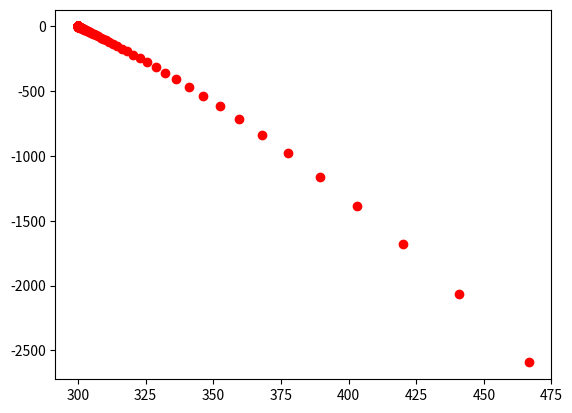
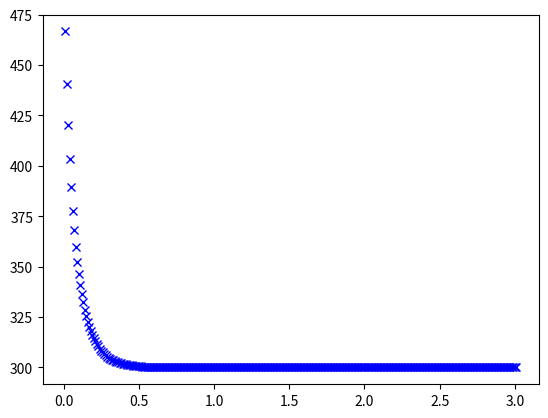

The matplotlib source for these figures, in order:
# Análisis de la ecuación logística usada para el estudio de poblaciones.
# espacio de fases y resolución para r=10 y k=300.

import matplotlib.pyplot as plt
dt = 0.01
k=300
r=10
N=500
N_1=r*N*(1-(N/k))
t=0
while t<3: 
    N=N+N_1*dt
    t = t+dt
    N_1=r*N*(1-(N/k))
    plt.figure(1)
    plt.plot(N,N_1,"ro")
    plt.figure(2)
    plt.plot(t,N,"bx")

plt.figure(1)
plt.show()
plt.figure(2)
plt.show()
